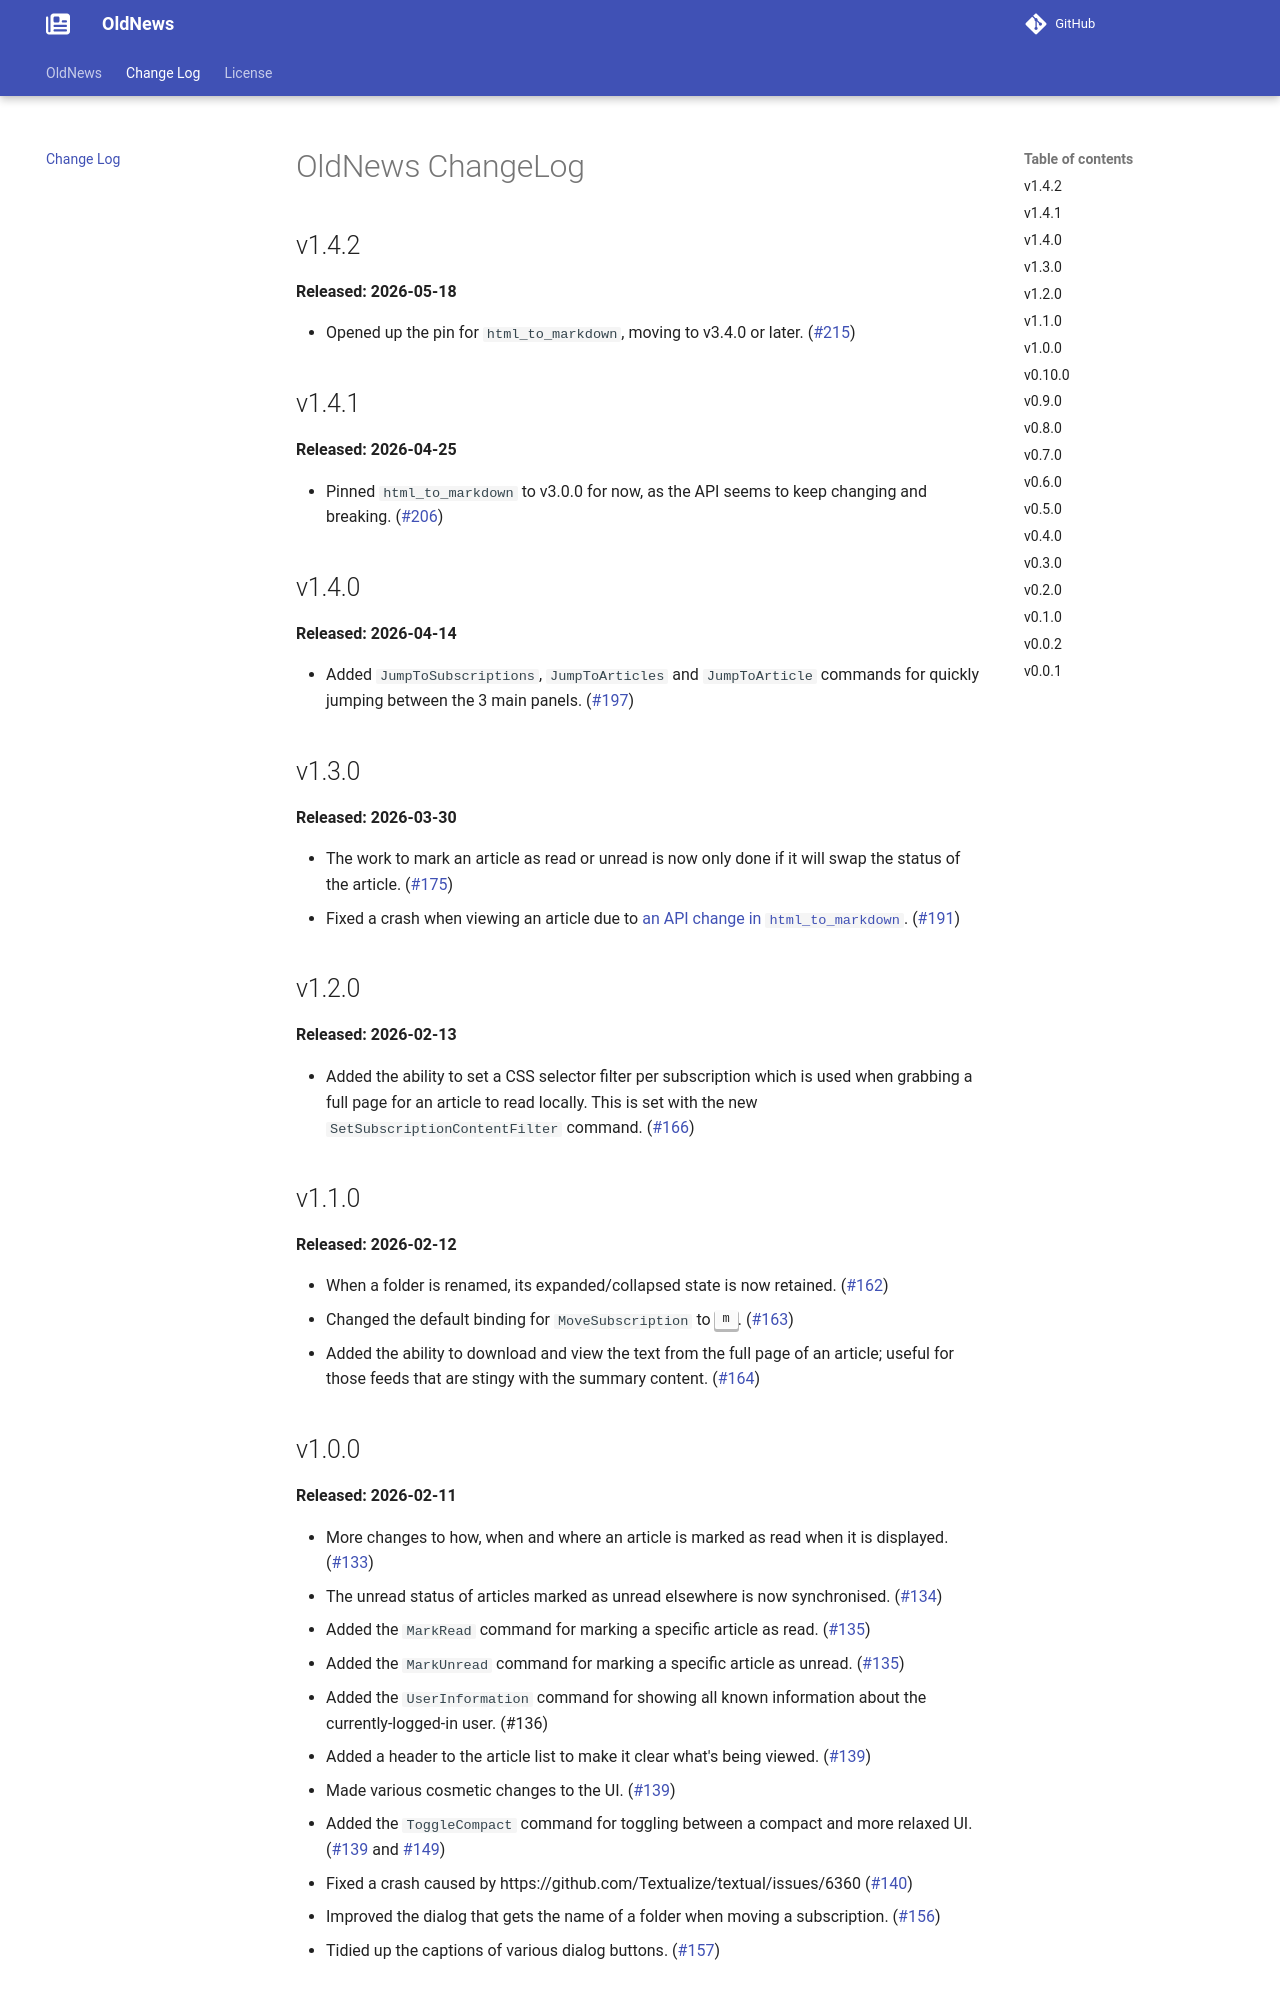

repository: davep/oldnews · page: changelog/index.html · generator: mkdocs

# OldNews ChangeLog

## v1.4.2

**Released: 2026-05-18**

- Opened up the pin for `html_to_markdown`, moving to v3.4.0 or later.
  ([#215](https://github.com/davep/oldnews/pull/215))

## v1.4.1

**Released: 2026-04-25**

- Pinned `html_to_markdown` to v3.0.0 for now, as the API seems to keep
  changing and breaking. ([#206](https://github.com/davep/oldnews/pull/206))

## v1.4.0

**Released: 2026-04-14**

- Added `JumpToSubscriptions`, `JumpToArticles` and `JumpToArticle` commands
  for quickly jumping between the 3 main panels.
  ([#197](https://github.com/davep/oldnews/pull/197))

## v1.3.0

**Released: 2026-03-30**

- The work to mark an article as read or unread is now only done if it will
  swap the status of the article.
  ([#175](https://github.com/davep/oldnews/pull/175))
- Fixed a crash when viewing an article due to [an API change in
  `html_to_markdown`](https://github.com/kreuzberg-dev/html-to-markdown/releases/tag/v3.0.0).
  ([#191](https://github.com/davep/oldnews/pull/191))

## v1.2.0

**Released: 2026-02-13**

- Added the ability to set a CSS selector filter per subscription which is
  used when grabbing a full page for an article to read locally. This is set
  with the new `SetSubscriptionContentFilter` command.
  ([#166](https://github.com/davep/oldnews/pull/166))

## v1.1.0

**Released: 2026-02-12**

- When a folder is renamed, its expanded/collapsed state is now retained.
  ([#162](https://github.com/davep/oldnews/pull/162))
- Changed the default binding for `MoveSubscription` to <kbd>m</kbd>.
  ([#163](https://github.com/davep/oldnews/pull/163))
- Added the ability to download and view the text from the full page of an
  article; useful for those feeds that are stingy with the summary content.
  ([#164](https://github.com/davep/oldnews/pull/164))

## v1.0.0

**Released: 2026-02-11**

- More changes to how, when and where an article is marked as read when it
  is displayed. ([#133](https://github.com/davep/oldnews/pull/133))
- The unread status of articles marked as unread elsewhere is now
  synchronised. ([#134](https://github.com/davep/oldnews/pull/134))
- Added the `MarkRead` command for marking a specific article as read.
  ([#135](https://github.com/davep/oldnews/pull/135))
- Added the `MarkUnread` command for marking a specific article as unread.
  ([#135](https://github.com/davep/oldnews/pull/135))
- Added the `UserInformation` command for showing all known information
  about the currently-logged-in user.
  (#136[](https://github.com/davep/oldnews/pull/136))
- Added a header to the article list to make it clear what's being viewed.
  ([#139](https://github.com/davep/oldnews/pull/139))
- Made various cosmetic changes to the UI.
  ([#139](https://github.com/davep/oldnews/pull/139))
- Added the `ToggleCompact` command for toggling between a compact and more
  relaxed UI. ([#139](https://github.com/davep/oldnews/pull/139) and
  [#149](https://github.com/davep/oldnews/pull/149))
- Fixed a crash caused by https://github.com/Textualize/textual/issues/6360
  ([#140](https://github.com/davep/oldnews/pull/140))
- Improved the dialog that gets the name of a folder when moving a
  subscription. ([#156](https://github.com/davep/oldnews/pull/156))
- Tidied up the captions of various dialog buttons.
  ([#157](https://github.com/davep/oldnews/pull/157))
